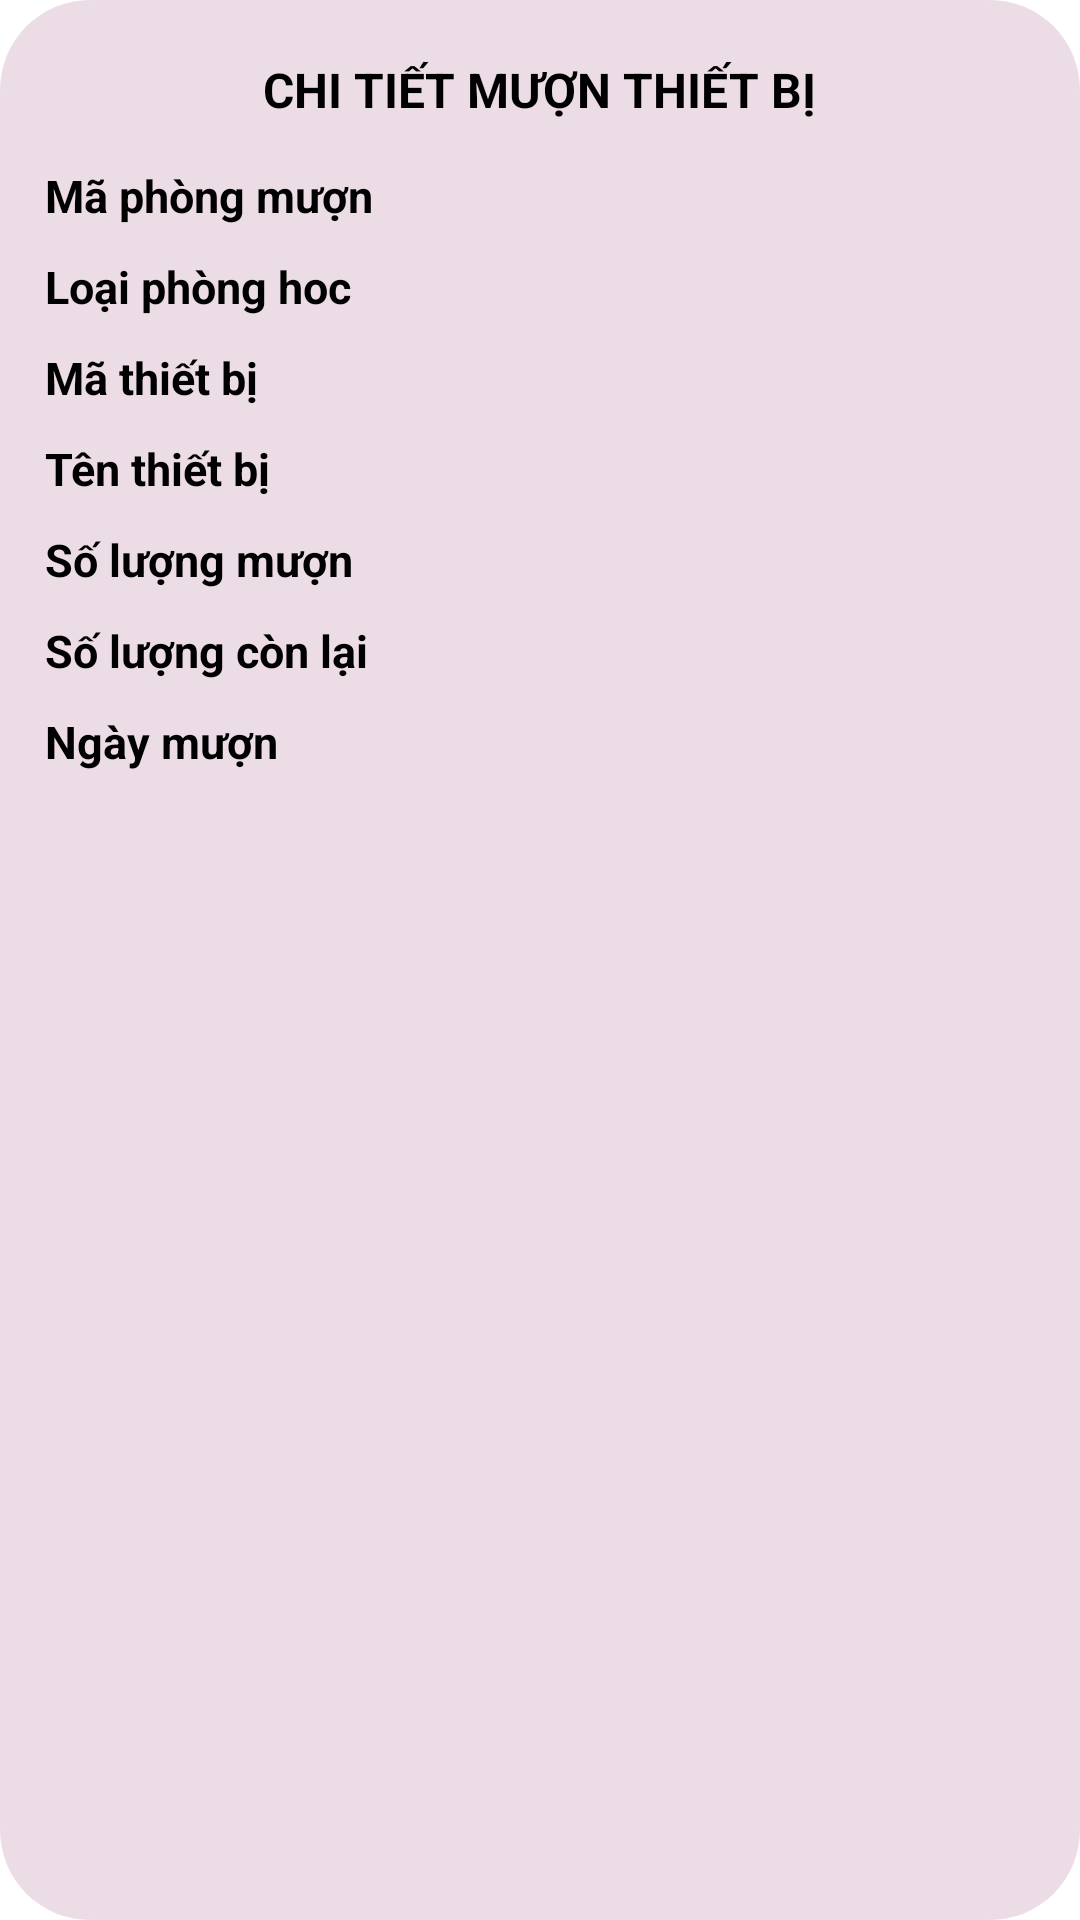

This screen was rendered from an Android layout file. Write that file and the resources it references.
<!-- AndroidManifest.xml: application theme Theme.DeviceManager_API -->
<!-- res/layout/activity_dialog_chitietsd.xml -->
<?xml version="1.0" encoding="utf-8"?>
<LinearLayout xmlns:android="http://schemas.android.com/apk/res/android"
    android:layout_width="match_parent"
    android:layout_height="wrap_content"
    android:layout_margin="28dp"
    android:padding="10dp"
    android:background="@drawable/round_border_while30"
    android:orientation="vertical">

    <TextView
        android:id="@+id/tvTieuDe"
        android:layout_width="wrap_content"
        android:layout_height="40dp"
        android:layout_gravity="center"
        android:gravity="center"
        android:padding="5dp"
        android:text="CHI TIẾT MƯỢN THIẾT BỊ"
        android:textStyle="bold"
        android:textColor="@color/black"
        android:textSize="16sp" />

    <LinearLayout
        android:layout_width="match_parent"
        android:layout_height="wrap_content"
        android:orientation="vertical"
        android:layout_marginBottom="10dp"
        android:padding="5dp">
        <LinearLayout
            android:layout_width="match_parent"
            android:layout_height="match_parent"
            android:orientation="horizontal">
            <TextView
                android:text="@string/maPM"
                style="@style/style_themltb_tieude" />
            <TextView
                android:id="@+id/tvMaPCTmuon"
                style="@style/style_themltb_tentltb" />
        </LinearLayout>
        <LinearLayout
            android:layout_width="match_parent"
            android:layout_height="match_parent"
            android:layout_marginTop="10dp"
            android:orientation="horizontal">
            <TextView
                android:text="@string/loaiPH"
                style="@style/style_themltb_tieude" />
            <TextView
                android:id="@+id/tvLoaiPCTmuon"
                android:textStyle="bold"
                style="@style/style_themltb_tentltb" />
        </LinearLayout>

        <LinearLayout
            android:layout_width="match_parent"
            android:layout_height="match_parent"
            android:layout_marginTop="10dp"
            android:orientation="horizontal">
            <TextView
                android:text="@string/maTB"
                style="@style/style_themltb_tieude" />
            <TextView
                android:id="@+id/tvMaTBCTmuon"
                style="@style/style_themltb_tentltb" />
        </LinearLayout>
        <LinearLayout
            android:layout_width="match_parent"
            android:layout_height="match_parent"
            android:layout_marginTop="10dp"
            android:orientation="horizontal">
            <TextView
                android:text="@string/tenTB"
                style="@style/style_themltb_tieude" />
            <TextView
                android:id="@+id/tvTenTBCTmuon"
                android:textStyle="bold"
                style="@style/style_themltb_tentltb" />
        </LinearLayout>

        <LinearLayout
            android:layout_width="match_parent"
            android:layout_height="match_parent"
            android:layout_marginTop="10dp"
            android:orientation="horizontal">
            <TextView
                android:text="@string/slmuon"
                style="@style/style_themltb_tieude" />
            <TextView
                android:id="@+id/tvSoLuongCTmuon"
                style="@style/style_themltb_tentltb" />
        </LinearLayout>
        <LinearLayout
            android:layout_width="match_parent"
            android:layout_height="match_parent"
            android:layout_marginTop="10dp"
            android:orientation="horizontal">
            <TextView
                android:text="@string/soldu"
                style="@style/style_themltb_tieude" />
            <TextView
                android:id="@+id/tvSoLuongCTconlai"
                style="@style/style_themltb_tentltb" />
        </LinearLayout>
        <LinearLayout
            android:layout_width="match_parent"
            android:layout_height="match_parent"
            android:layout_marginTop="10dp"
            android:orientation="horizontal">
            <TextView
                android:text="@string/ngayMuon"
                style="@style/style_themltb_tieude" />
            <TextView
                android:id="@+id/tvNgayCTmuon"
                style="@style/style_themltb_tentltb" />
        </LinearLayout>
    </LinearLayout>

</LinearLayout>
<!-- resources referenced by this layout -->
<resources>
  <color name="black">#FF000000</color>
  <!-- drawable round_border_while30 (drawable-v24) -->
  <?xml version="1.0" encoding="utf-8"?>
  <shape xmlns:android="http://schemas.android.com/apk/res/android"
      android:shape="rectangle">
      <corners android:radius="30dp"/>
      <solid android:color="#ecdce5"/>
  </shape>
  <string name="loaiPH">Loại phòng hoc</string>
  <string name="maPM">Mã phòng mượn</string>
  <string name="maTB">Mã thiết bị</string>
  <string name="ngayMuon">Ngày mượn</string>
  <string name="slmuon">Số lượng mượn</string>
  <string name="soldu">Số lượng còn lại</string>
  <string name="tenTB">Tên thiết bị</string>
  <style name="style_themltb_tentltb">
          <item name="android:textColor">@color/black</item>
          <item name="android:textSize">15sp</item>
          <item name="android:layout_width">210dp</item>
          <item name="android:layout_height">wrap_content</item>
      </style>
  <style name="style_themltb_tieude">
          <item name="android:layout_width">125dp</item>
          <item name="android:layout_height">wrap_content</item>
          <item name="android:textStyle">bold</item>
          <item name="android:textColor">@color/black</item>
          <item name="android:textSize">15sp</item>
      </style>
  <style name="Theme.DeviceManager_API" parent="Theme.MaterialComponents.DayNight.NoActionBar">
          
          <item name="colorPrimary">@color/purple_500</item>
          <item name="colorPrimaryVariant">@color/purple_700</item>
          <item name="colorOnPrimary">@color/white</item>
          
          <item name="colorSecondary">@color/teal_200</item>
          <item name="colorSecondaryVariant">@color/teal_700</item>
          <item name="colorOnSecondary">@color/black</item>
          
          <item name="android:statusBarColor" tools:targetApi="l">?attr/colorPrimaryVariant</item>
          
      </style>
  <color name="purple_500">#FF6200EE</color>
  <color name="purple_700">#FF3700B3</color>
  <color name="white">#FFFFFFFF</color>
  <color name="teal_200">#FF03DAC5</color>
  <color name="teal_700">#FF018786</color>
</resources>
